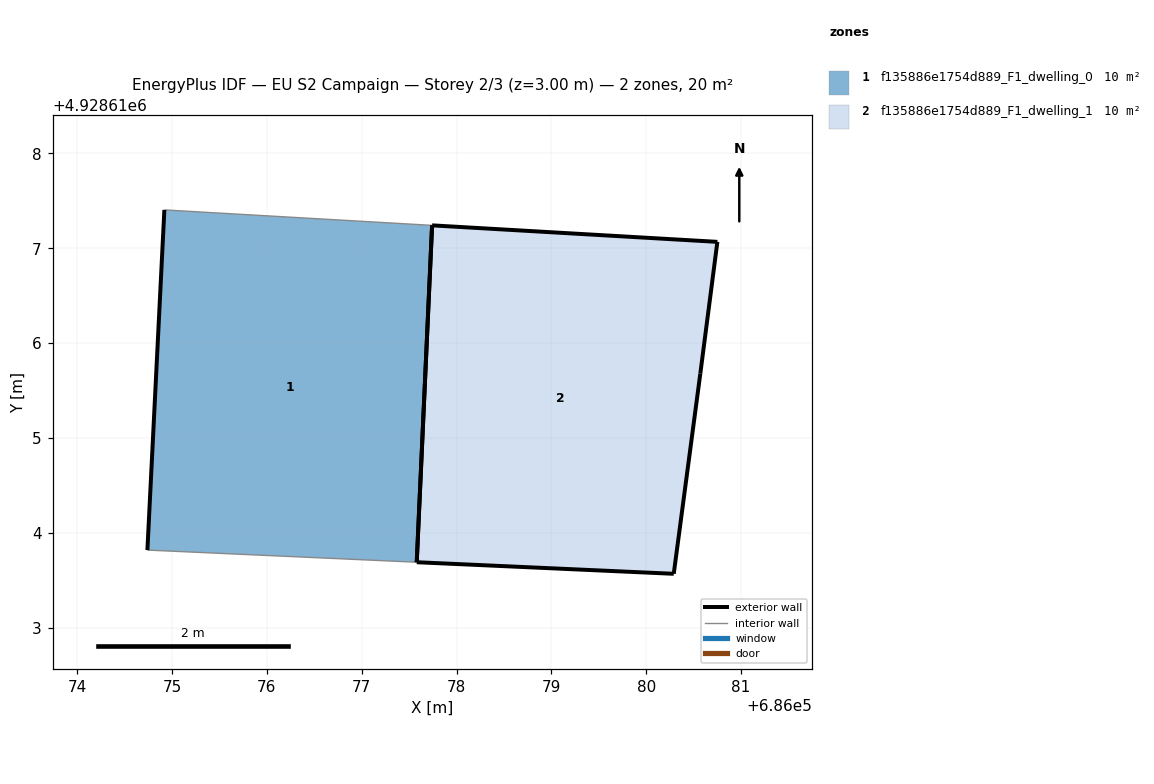
=== STOREY PLAN SPEC (per zone: floor XY polygon, exterior-wall plan segments, windows/doors) ===
zone 1: f135886e1754d889_F1_dwelling_0  (10.1 m²)
  floor: (686077.58, 4928613.69) (686077.74, 4928617.24) (686074.92, 4928617.40) (686074.74, 4928613.82)
  exterior wall: (686074.74, 4928613.82) – (686074.92, 4928617.40)  [3.6 m]
  exterior wall: (686077.74, 4928617.24) – (686077.58, 4928613.69)  [3.6 m]
  interior walls: 2
zone 2: f135886e1754d889_F1_dwelling_1  (10.1 m²)
  floor: (686080.29, 4928613.57) (686080.57, 4928615.68) (686080.75, 4928617.07) (686077.74, 4928617.24) (686077.58, 4928613.69)
  exterior wall: (686077.74, 4928617.24) – (686080.75, 4928617.07)  [3.0 m]
  exterior wall: (686080.75, 4928617.07) – (686080.57, 4928615.68)  [1.4 m]
  exterior wall: (686080.57, 4928615.68) – (686080.29, 4928613.57)  [2.1 m]
  exterior wall: (686080.29, 4928613.57) – (686077.58, 4928613.69)  [2.7 m]
  exterior wall: (686077.58, 4928613.69) – (686077.74, 4928617.24)  [3.6 m]

=== DERIVED (storey summary) ===
Building: EU S2 Campaign
Storey: 2 of 3  (floor level z = 3.00 m)
Storey gross floor area: 20.3 m²
Zones on this storey: 2
  - f135886e1754d889_F1_dwelling_0: floor 10.1 m²; exterior wall 7.1 m (21.4 m²); WWR 0.0%
  - f135886e1754d889_F1_dwelling_1: floor 10.1 m²; exterior wall 12.8 m (38.4 m²); WWR 0.0%
Zone adjacency: (none detected)